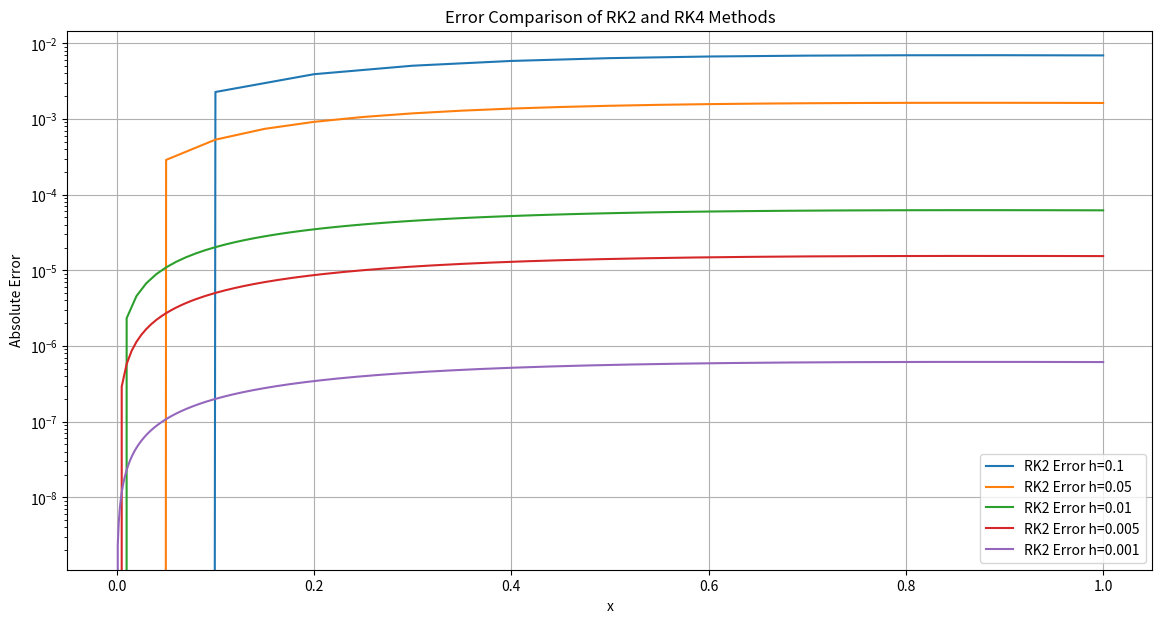

The matplotlib source for this figure:
import numpy as np
import matplotlib.pyplot as plt

def rk2(f, x0, y0, x_end, h):
    x_values = np.arange(x0, x_end + h, h)
    y_values = np.zeros(len(x_values))
    y_values[0] = y0

    for i in range(1, len(x_values)):
        x_n = x_values[i - 1]
        y_n = y_values[i - 1]

        k1 = f(x_n, y_n)
        k2 = f(x_n + h, y_n + h * k1)
        y_values[i] = y_n + (h / 2) * (k1 + k2)

    return x_values, y_values

def rk4(f, x0, y0, x_end, h):
    x_values = np.arange(x0, x_end + h, h)
    y_values = np.zeros(len(x_values))
    y_values[0] = y0

    for i in range(1, len(x_values)):
        x_n = x_values[i - 1]
        y_n = y_values[i - 1]

        k1 = f(x_n, y_n)
        k2 = f(x_n + h / 2, y_n + h / 2 * k1)
        k3 = f(x_n + h / 2, y_n + h / 2 * k2)
        k4 = f(x_n + h, y_n + h * k3)

        y_values[i] = y_n + (h / 6) * (k1 + 2 * k2 + 2 * k3 + k4)

    return x_values, y_values

# Define the ODE y' = -2y + 2x^2 + 2x
def f(x, y):
    return -2 * y + 2 * x**2 + 2 * x

# Analytical solution
def exact_solution(x):
    return np.exp(-2 * x) + x**2

# Initial conditions
x0 = 0
y0 = 1
x_end = 1

# Step sizes
h_values = [0.1, 0.05, 0.01, 0.005, 0.001]

# Prepare plots
plt.figure(figsize=(14, 7))

for h in h_values:
    # RK2 method
    x_rk2, y_rk2 = rk2(f, x0, y0, x_end, h)
    y_exact_rk2 = exact_solution(x_rk2)
    error_rk2 = np.abs(y_rk2 - y_exact_rk2)

    # RK4 method
    x_rk4, y_rk4 = rk4(f, x0, y0, x_end, h)
    y_exact_rk4 = exact_solution(x_rk4)
    error_rk4 = np.abs(y_rk4 - y_exact_rk4)

    # Plot errors
    plt.plot(x_rk2, error_rk2, label=f'RK2 Error h={h}')
    # plt.plot(x_rk4, error_rk4, '--', label=f'RK4 Error h={h}')

plt.xlabel('x')
plt.ylabel('Absolute Error')
plt.title('Error Comparison of RK2 and RK4 Methods')
plt.legend()
plt.yscale('log')  # Use logarithmic scale for error
plt.grid(True)
plt.show()